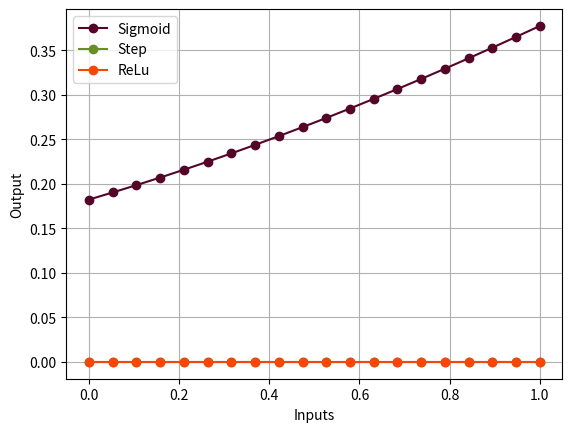
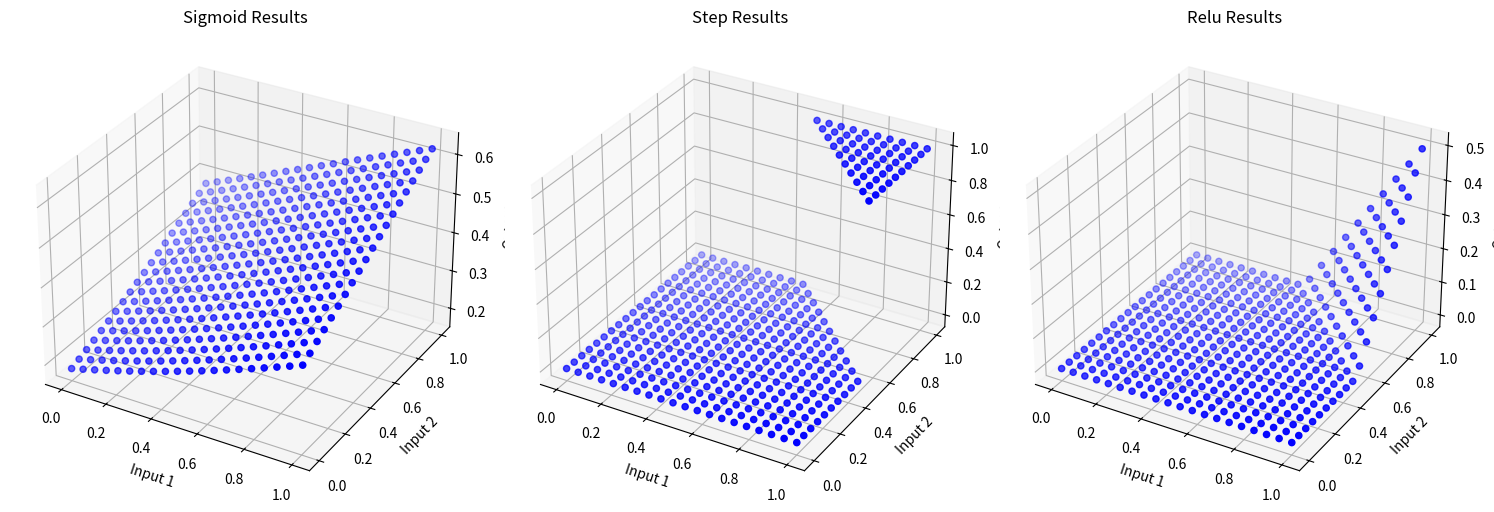

The matplotlib source for these figures, in order:
#%%
import numpy as np
import matplotlib.pyplot as plt
from mpl_toolkits.mplot3d import Axes3D

#%%
# Inicializa la neurona con pesos al azar
def initialize_neuron(input_size):
    weights = np.random.rand(input_size)
    bias = np.random.rand(1)
    return weights, bias

# Sigmoid activation function
def sigmoid(x):
    return 1 / (1 + np.exp(-x))

#ReLu
def relu(x):
    return np.maximum(0, x)

# Define the step function
def step(x):
    return np.where(x >= 0, 1, 0)

# Forward pass through the neuron
def forward_pass(inputs, weights, bias, fun):
    z = np.dot(inputs, weights) + bias
    if fun == 'sigmoid':
        return sigmoid(z)
    elif fun == 'step':
        return step(z)
    elif fun == 'relu':
        return relu(z)
    

#%%
# ejemplo de uso ***********************************
# seteo de valores a mano
weights = np.array([1, 1])
bias = np.array([-1.5])
output = forward_pass([0.5,1],weights,bias, 'sigmoid')[0]
print(output)

# %%
# Restringiendo los valores de entrada de cada neurona entre 0 y 1 analice brevemente como se
# comporta la neurona con inputs de 1, 2 y 3 dimensiones (¿que pasa en dimensiones
# superiores?).
# Pruebe cambiar (y programar) a otras funciones de activacion como ReLu, tanh etc.

# Neurona seteada "a mano"
weights = np.array([1])
bias = np.array([-1.5])

# Neurona con 1 input 
n = 20
res = np.zeros((3, n))
inputs_1 = np.linspace(0, 1, n)


# Analizo comportamiento de la misma neurona con distintos
# valores de entrada

for i, act_fuction in enumerate(['sigmoid', 'step', 'relu']):
    for j, input in enumerate(inputs_1):
        output = forward_pass(input, weights, bias, act_fuction)[0]
        res[i, j] = res[i, j] + output

plt.plot(inputs_1, res[0], marker='o', linestyle='-', color = '#550527', label = 'Sigmoid')
plt.plot(inputs_1, res[1], marker='o', linestyle='-', color = '#688E26', label = 'Step')
plt.plot(inputs_1, res[2], marker='o', linestyle='-', color = '#F44708', label = 'ReLu')
plt.xlabel("Inputs")
plt.ylabel("Output")
plt.legend()
plt.grid()
plt.show()

#%%

# 2 inputs

weights = np.array([1, 1])
bias = np.array([-1.5])

inputs_2 = np.array(np.meshgrid(inputs_1, inputs_1)).T.reshape(-1, 2)

fig = plt.figure(figsize=(15, 5))

for i, act_fuction in enumerate(['sigmoid', 'step', 'relu']):
    res = np.zeros(inputs_2.shape[0])
    for j, input in enumerate(inputs_2):
        output = forward_pass(input, weights, bias, act_fuction)[0]
        res[j] = res[j] + output
    
    ax = fig.add_subplot(1, 3, i + 1, projection='3d')
    ax.scatter(inputs_2[:, 0], inputs_2[:, 1], res, color='b', marker='o')
    ax.set_xlabel('Input 1')
    ax.set_ylabel('Input 2')
    ax.set_zlabel('Output')
    ax.set_title(f'{act_fuction.capitalize()} Results')
plt.tight_layout()
plt.show()

# Pendiente 3 inputs

#%%
# Verifique que con los siguientes paràmetros (w1=1, w2=1, b=−1.5 ) la neurona resuelve
# correctamente la función AND, por ejemplo: para el input [1,1] el output debería ser 1. ¿Se
# anima a programar y verificar las funciones OR, o NOT?.
# ¿Que pasa si en lugar de utilizar como activación “step” utiliza la sigmoidea o ReLu?

# FUNCION AND
weights = np.array([1, 1])
bias = np.array([-1.5])
inputs = [[1, 1], [1, 0], [0, 1], [0, 0]]
res = np.zeros(4)

expected_res = [1, 0, 0, 0]

for i, input in enumerate(inputs):
    output = forward_pass(input, weights, bias, 'step')[0]
    res[i] = res[i] + output

if np.array_equal(res, expected_res):
    print('Resuelve AND!')
else:
    print('No resuelve AND')

#%%
# FUNCION OR
weights = np.array([1, 1])
bias = np.array([-0.5]) # para que la funcion lineal de negativa en el caso [0,0]
inputs = [[1, 1], [1, 0], [0, 1], [0, 0]]
res = np.zeros(4)

expected_res = [1, 1, 1, 0]

for i, input in enumerate(inputs):
    output = forward_pass(input, weights, bias, 'step')[0]
    res[i] = res[i] + output

if np.array_equal(res, expected_res):
    print('Resuelve OR!')
else:
    print('No resuelve OR')

#%%
# FUNCION NOT

weights = np.array([-1])
bias = np.array([0.5])
inputs = np.array([0, 1])
res = np.zeros(2)

expected_res = [1, 0]

for i, input in enumerate(inputs):
    output = forward_pass(input, weights, bias, 'step')[0]
    res[i] = res[i] + output

if np.array_equal(res, expected_res):
    print('Resuelve NOT!')
else:
    print('No resuelve NOT')

#%%
# 1.1.2 Enseñandole (o entrenando) una neurona.

#Gradiente para una neurona simple con activacion sigmoidea
def compute_gradients(inputs, weights, bias, y_true):
    # Forward pass
    z = np.dot(weights, inputs) + bias
    y_pred = sigmoid(z)
    # Compute loss
    loss = binary_cross_entropy_loss(y_pred, y_true)
    # Backward pass
    d_loss = binary_cross_entropy_derivative(y_pred, y_true) # Gradient of loss w.r.t. y_pred
    d_activation = sigmoid_derivative(z) # Gradient of sigmoid w.r.t. z
    # Gradients for weights and bias
    d_weights = d_loss * d_activation * inputs # Chain rule: dL/dw
    d_bias = d_loss * d_activation # Chain rule: dL/db
    return d_weights, d_bias, loss, y_pred

# Sigmoid activation function
def sigmoid(x):
    return 1 / (1 + np.exp(-x))

# Es importante notar que para este caso NO podemos usar la step
# function como función de activación ya que no es derivable, por eso uitilizamos la sigmoidea.

# Derivative of the sigmoid function
def sigmoid_derivative(x):
    s = sigmoid(x)
    return s * (1 - s)

# Binary cross-entropy loss function
def binary_cross_entropy_loss(y_pred, y_true):
    return -(y_true * np.log(y_pred) + (1 - y_true) * np.log(1 - y_pred))

# LF derivative
def binary_cross_entropy_derivative(y_pred, y_true):
    return y_pred - y_true
# %%
# Como ejemplo vamos a entrenar nuestra neurona para que a partir de 2 inputs binarios realice
# la operación lógica AND.
# Elija parámetros cercanos a los correctos (por ejemplo w1=5, w2=3, b=-7) y calcule para cada
# uno de los cuatro input posibles ([0,0][1,0][0,1][1,1]) el output de la neurona, el valor de la LF y
# los 3 gradientes.
# Repita la operación pero cambiando los parámetros (por ejemplo eligiendolos al azar).
# Analice y comente los resultados.

# Parametros cercanos a los correctos
weights = np.array([5, 3])
bias = np.array([-7])

inputs = np.array([[1, 1], [1, 0], [0, 1], [0, 0]])
expected_res = np.array([1, 0, 0, 0])

print("Resultados con parámetros cercanos a los correctos")
for i in range(expected_res.shape[0]):
    d_weights_correctos, d_bias_correctos, loss_correctos, y_pred_correctos = compute_gradients(inputs[i], weights, bias, expected_res[i])
    print(d_weights_correctos, d_bias_correctos, loss_correctos, y_pred_correctos)
# Con pesos y sesgo random
weights, bias = initialize_neuron(2)

print("Resultados con parámetros random")
for i in range(expected_res.shape[0]):
    d_weights_random, d_bias_random, loss_random, y_pred_random = compute_gradients(inputs[i], weights, bias, expected_res[i])
    print(d_weights_random, d_bias_random, loss_random, y_pred_random)

#%%

def optimizacion(old_value, gradient, LR):
    new_value = old_value - gradient * LR
    return new_value

# Elija unos valores de w1,w2,b de partida y uno de los casos testigo. Determine la LF y los
# gradientes. Luego aplique la formula para actualizar los pesos (puede probar diferentes LR).
# Verifique que cuando los parámetros son actualizados en la dirección correcta la LF baja y el
# valor predicho se acerca al real.

weights = np.array([1, 1])
bias = np.array([-1])

input = np.array([1, 1])
expected_res = np.array([1])

d_weights, d_bias, loss, y_pred = compute_gradients(input, weights, bias, expected_res)

print('Params w, b:', weights, bias)
print('Inputs: ', input)
print('Output: ', y_pred)
print('Loss: ', loss)
print('Gradients: ', d_weights, d_bias)

print('\nLR = 1')

w1 = optimizacion(weights[0], d_weights[0], 1)
w2 = optimizacion(weights[1], d_weights[1], 1)
weights = np.array([w1, w2])
bias = optimizacion(bias, d_bias, 1)

d_weights, d_bias, loss, y_pred = compute_gradients(input, weights, bias, expected_res)

print('Params w, b:', weights, bias)
print('Inputs: ', input)
print('Output: ', y_pred)
print('Loss: ', loss)
print('Gradients: ', d_weights, d_bias)

print('\nLR = 5')
weights = np.array([1, 1])
bias = np.array([-1])

w1 = optimizacion(weights[0], d_weights[0], 5)
w2 = optimizacion(weights[1], d_weights[1], 5)
weights = np.array([w1, w2])
bias = optimizacion(bias, d_bias, 1)

d_weights, d_bias, loss, y_pred = compute_gradients(input, weights, bias, expected_res)

print('Params w, b:', weights, bias)
print('Inputs: ', input)
print('Output: ', y_pred)
print('Loss: ', loss)
print('Gradients: ', d_weights, d_bias)

# Se verifica que la LF baja, y los valores de y_pred se acercan a 1
# (valor esperado)

#%%
# Analice ahora qué pasa para los gradientes obtenidos con los “mismos” parámetros pero para
# cada una de las 4 posibles entradas-salidas del AND. ¿Que le parece?

weights = np.array([1, 1])
bias = np.array([-1])

inputs = [[1, 1], [1, 0], [0, 1], [0, 0]]
expected_res = [1, 0, 0, 0]

for i, input in enumerate(inputs):
    d_weights, d_bias, loss, y_pred = compute_gradients(input, weights, bias, expected_res[i])
   
    print('Inputs: ', input)
    print('Params w, b:', weights, bias)
    print('Output: ', y_pred)
    print('Loss: ', loss)
    print('Gradients: ', d_weights, d_bias, '\n')

# Actualizacion de parametros usando los gradientes correspondientes al input [1, 1]
print('LR = 1\n')
w1 = optimizacion(weights[0],-0.05287709, 1)
w2 = optimizacion(weights[1], -0.05287709, 1)
weights = np.array([w1, w2])
bias = optimizacion(bias, -0.05287709, 1)

for i, input in enumerate(inputs):
    d_weights, d_bias, loss, y_pred = compute_gradients(input, weights, bias, expected_res[i])
   
    print('Inputs: ', input)
    print('Params w, b:', weights, bias)
    print('Output: ', y_pred)
    print('Loss: ', loss)
    print('Gradients: ', d_weights, d_bias, '\n')

# La LF disminuye en el caso del input [1,1] pero aumenta en los demas casos

# Las optimizaciones de parámetros se
# hacen utilizando el promedio de los gradientes obtenidos para todo (batch) un pequeño
# conjunto (mini batch) de datos de entrenamiento, y este valor promedio es el que se utiliza para
# actualizar los parámetros.

#%% 
# Ejercicio 1.1: a) Utilizando una neurona de dos entradas (x1, x2) y la función de activacion
# sigmoidea, programe un código que tomando valores de w1,w2 y b de entrada al azar,
# determine los gradientes y los vaya actualizando hasta encontrar un valor optimo, de modo que
# la neurona ejecute el AND.
# Controle del mismo la cantidad de ciclos de entrenamiento, y el LR.
# Consejo: pruebe diferentes valores de LR, e incluso puede utilizar una funciòn donde el LR
# decrece a medida que avanza el entrenamiento. Ademas utilice los gradientes promedio (batch)
# para la actualizaciòn de los parámetros
# Para monitorear el entrenamiento calcule (y grafique) el avance de la LF en función del número
# de ciclo y calcule y muestre los valores finales que obtiene la neurona para cada una de las 4
# condiciones de entrada del AND.
# Analice los resultados
# b) Que pasa si en lugar de una sigmoidea utiliza ReLu?
# c) Se anima a repetir el proceso pero para la función lógica “OR”
# d) ¿que pasa si intenta resolver el “XOR”?